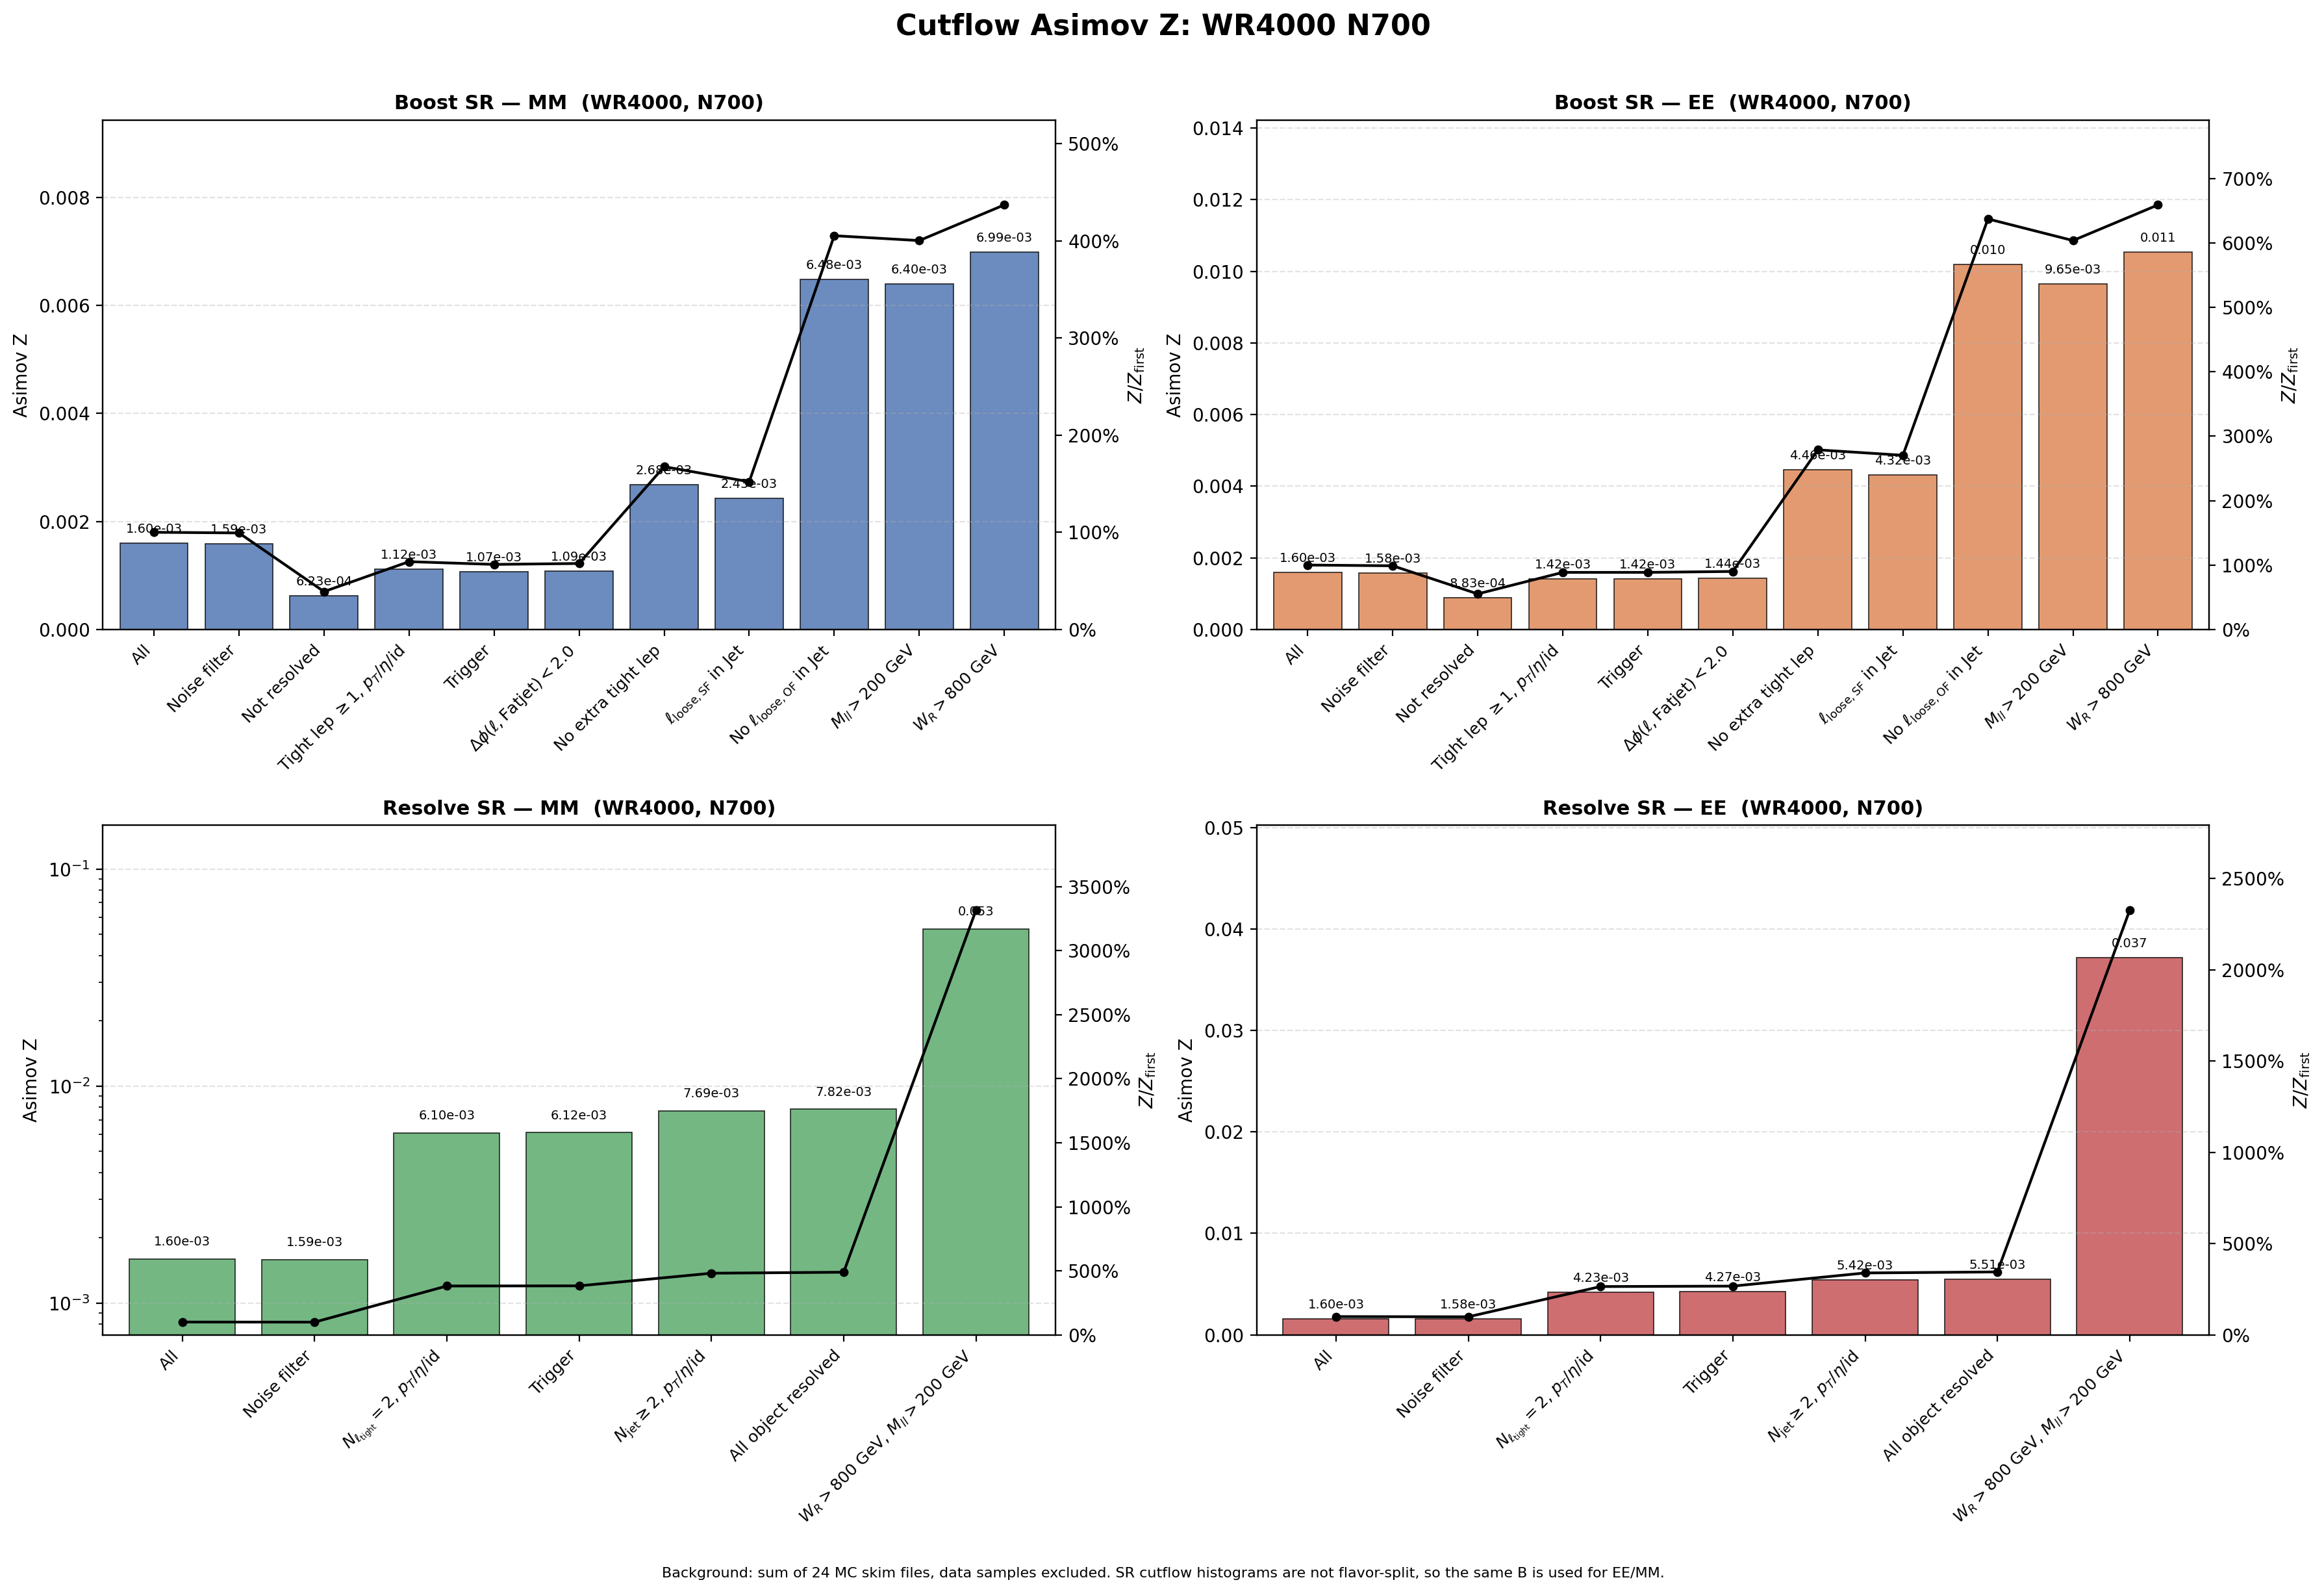

Data behind this chart, as committed beside it:
region, flavor, cut_index, cut, signal, background, asimov_z, z_over_first, z_reduction_percent
Boost, MM, 1, All, 28.31, 3.1357246e+08, 0.001599, 1, 0
Boost, MM, 2, Noise filter, 28.12, 3.1357246e+08, 0.001588, 0.9934, 0.6643
Boost, MM, 3, Not resolved, 10.76, 2.9820904e+08, 0.0006231, 0.3898, 60.76
Boost, MM, 4, Tight lep $\geq 1$, $p_T$/$\eta$/id, 10.41, 87065621, 0.001116, 0.6979, -79.05
Boost, MM, 5, Trigger, 9.967, 86727962, 0.00107, 0.6694, 4.075
Boost, MM, 6, $\Delta\phi(\ell,\mathrm{Fatjet})<2.0$, 9.93, 83676742, 0.001086, 0.679, -1.435
Boost, MM, 7, No extra tight lep, 2.829, 1115599, 0.002679, 1.676, -146.8
Boost, MM, 8, $\ell_{\mathrm{loose,SF}}$ in Jet, 2.514, 1070859, 0.00243, 1.52, 9.298
Boost, MM, 9, No $\ell_{\mathrm{loose,OF}}$ in Jet, 2.071, 102208, 0.006478, 4.052, -166.6
Boost, MM, 10, $M_{ll}>200$ GeV, 2.031, 100736, 0.006398, 4.002, 1.239
Boost, MM, 11, $W_R>800$ GeV, 2.031, 84513, 0.006985, 4.369, -9.177
Boost, EE, 1, All, 28.31, 3.1357246e+08, 0.001599, 1, 0
Boost, EE, 2, Noise filter, 27.99, 3.1357246e+08, 0.001581, 0.9887, 1.133
Boost, EE, 3, Not resolved, 15.25, 2.9820904e+08, 0.0008828, 0.5522, 44.15
Boost, EE, 4, Tight lep $\geq 1$, $p_T$/$\eta$/id, 13.22, 87065621, 0.001417, 0.886, -60.45
Boost, EE, 5, Trigger, 13.2, 86727962, 0.001417, 0.8863, -0.02892
Boost, EE, 6, $\Delta\phi(\ell,\mathrm{Fatjet})<2.0$, 13.17, 83676742, 0.00144, 0.9007, -1.623
Boost, EE, 7, No extra tight lep, 4.708, 1115599, 0.004457, 2.788, -209.6
Boost, EE, 8, $\ell_{\mathrm{loose,SF}}$ in Jet, 4.473, 1070859, 0.004323, 2.704, 3.018
Boost, EE, 9, No $\ell_{\mathrm{loose,OF}}$ in Jet, 3.257, 102208, 0.01019, 6.373, -135.7
Boost, EE, 10, $M_{ll}>200$ GeV, 3.064, 100736, 0.009652, 6.038, 5.263
Boost, EE, 11, $W_R>800$ GeV, 3.063, 84513, 0.01054, 6.591, -9.162
Resolve, MM, 1, All, 28.31, 3.1357246e+08, 0.001599, 1, 0
Resolve, MM, 2, Noise filter, 28.12, 3.1357246e+08, 0.001588, 0.9934, 0.6643
Resolve, MM, 3, $N_{\ell_{\rm tight}}=2$, $p_T$/$\eta$/i…, 19.93, 10678094, 0.006098, 3.815, -284
Resolve, MM, 4, Trigger, 19.78, 10454697, 0.006117, 3.826, -0.31
Resolve, MM, 5, $N_{\rm jet}\geq 2$, $p_T$/$\eta$/id, 16.07, 4365292, 0.007692, 4.812, -25.75
Resolve, MM, 6, All object resolved, 16.06, 4216375, 0.007821, 4.892, -1.669
Resolve, MM, 7, $W_R>800$ GeV, $M_{ll}>200$ GeV, 15.58, 86381, 0.05301, 33.16, -577.9
Resolve, EE, 1, All, 28.31, 3.1357246e+08, 0.001599, 1, 0
Resolve, EE, 2, Noise filter, 27.99, 3.1357246e+08, 0.001581, 0.9887, 1.133
Resolve, EE, 3, $N_{\ell_{\rm tight}}=2$, $p_T$/$\eta$/i…, 13.82, 10678094, 0.00423, 2.646, -167.6
Resolve, EE, 4, Trigger, 13.8, 10454697, 0.004269, 2.67, -0.9179
Resolve, EE, 5, $N_{\rm jet}\geq 2$, $p_T$/$\eta$/id, 11.33, 4365292, 0.005422, 3.391, -27
Resolve, EE, 6, All object resolved, 11.32, 4216375, 0.005512, 3.448, -1.671
Resolve, EE, 7, $W_R>800$ GeV, $M_{ll}>200$ GeV, 10.93, 86381, 0.0372, 23.27, -574.8
